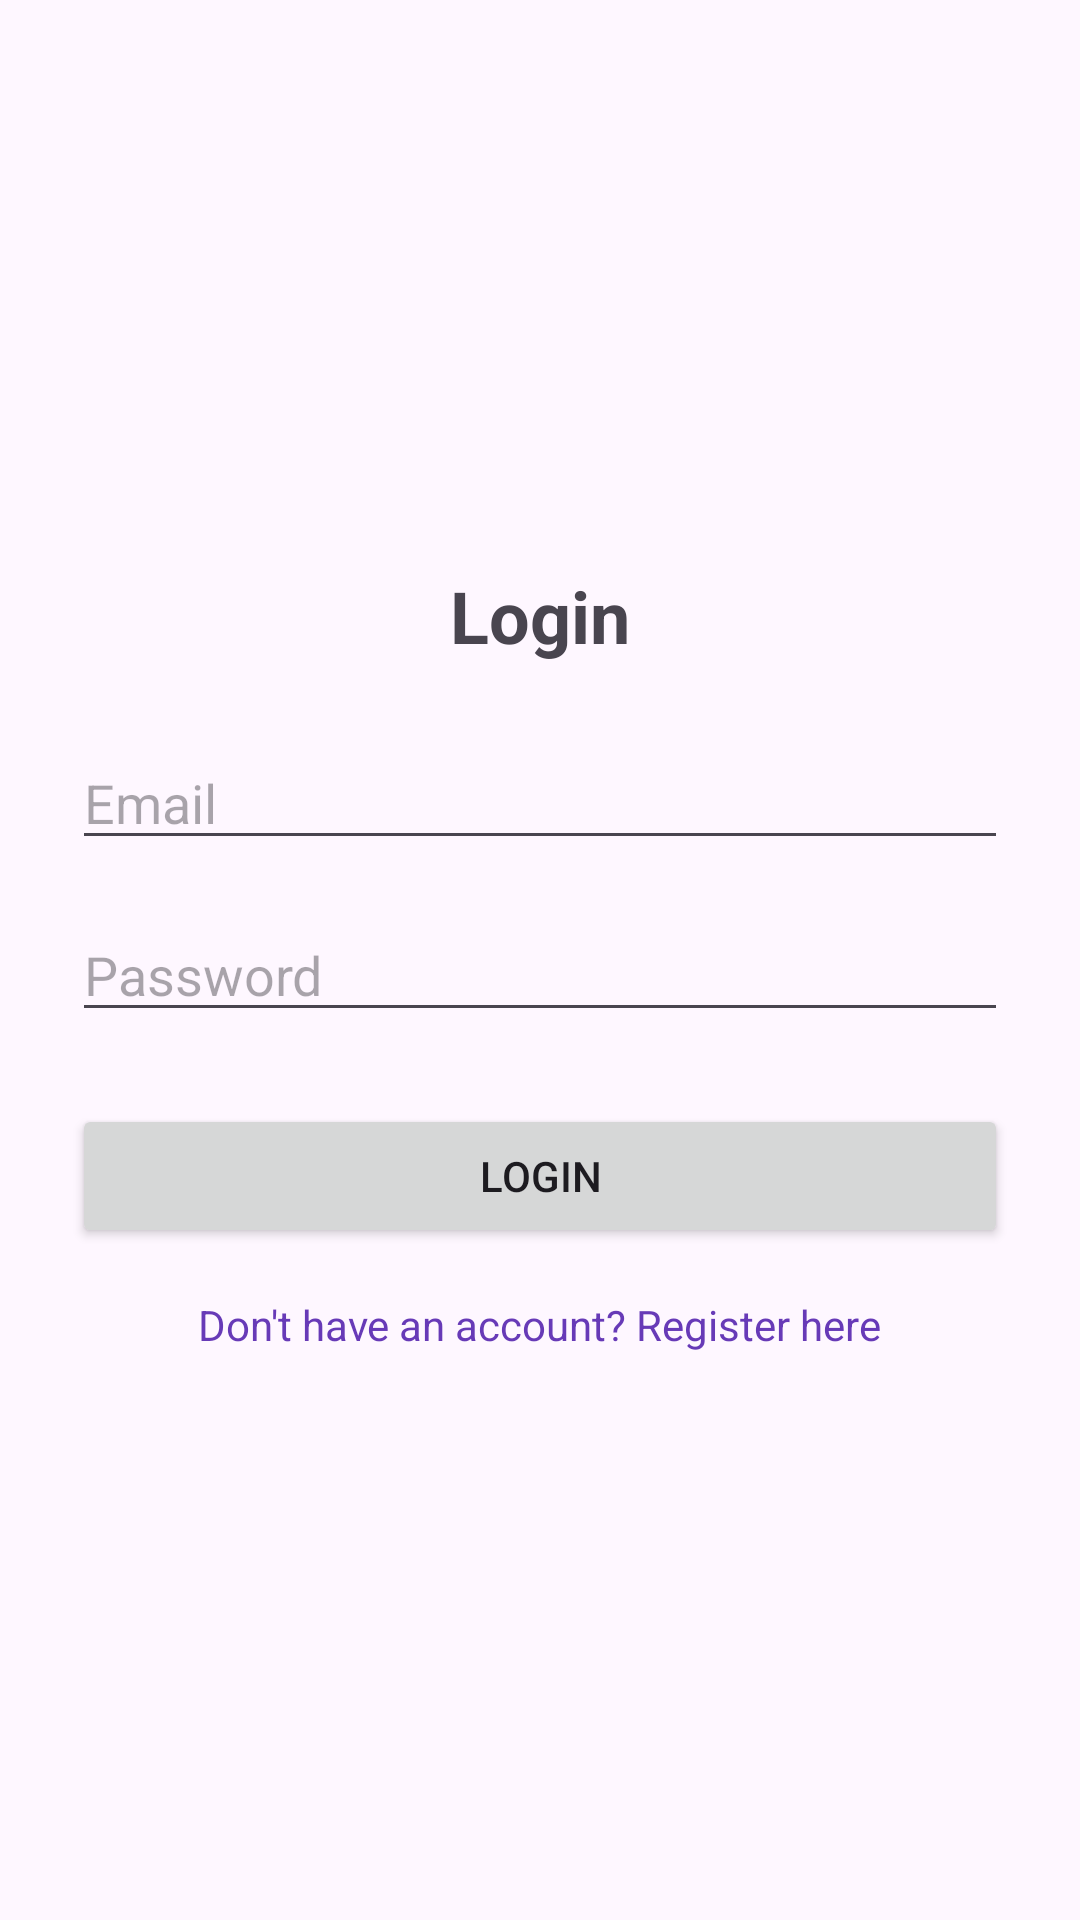

Here is an Android app screen rendered from its layout file. Give the layout XML and the strings, colors and styles it references.
<!-- AndroidManifest.xml: application theme Theme.CashFlowQuest -->
<!-- res/layout/activity_login.xml -->
<?xml version="1.0" encoding="utf-8"?>
<LinearLayout xmlns:android="http://schemas.android.com/apk/res/android"
    android:layout_width="match_parent"
    android:layout_height="match_parent"
    android:orientation="vertical"
    android:padding="24dp"
    android:gravity="center">

    <TextView
        android:layout_width="wrap_content"
        android:layout_height="wrap_content"
        android:text="Login"
        android:textSize="24sp"
        android:textStyle="bold"
        android:layout_marginBottom="24dp" />

    <EditText
        android:id="@+id/emailEditText"
        android:layout_width="match_parent"
        android:layout_height="wrap_content"
        android:hint="Email"
        android:inputType="textEmailAddress"
        android:layout_marginBottom="16dp" />

    <EditText
        android:id="@+id/passwordEditText"
        android:layout_width="match_parent"
        android:layout_height="wrap_content"
        android:hint="Password"
        android:inputType="textPassword"
        android:layout_marginBottom="24dp" />

    <Button
        android:id="@+id/loginButton"
        android:layout_width="match_parent"
        android:layout_height="wrap_content"
        android:text="Login" />

    <TextView
        android:id="@+id/goToRegister"
        android:layout_width="wrap_content"
        android:layout_height="wrap_content"
        android:text="Don't have an account? Register here"
        android:textColor="#673AB7"
        android:paddingTop="16dp"
        android:textSize="14sp" />


</LinearLayout>
<!-- resources referenced by this layout -->
<resources>
  <style name="Theme.CashFlowQuest" parent="Base.Theme.CashFlowQuest" />
  <style name="Base.Theme.CashFlowQuest" parent="Theme.Material3.DayNight.NoActionBar">
          
          
      </style>
</resources>
